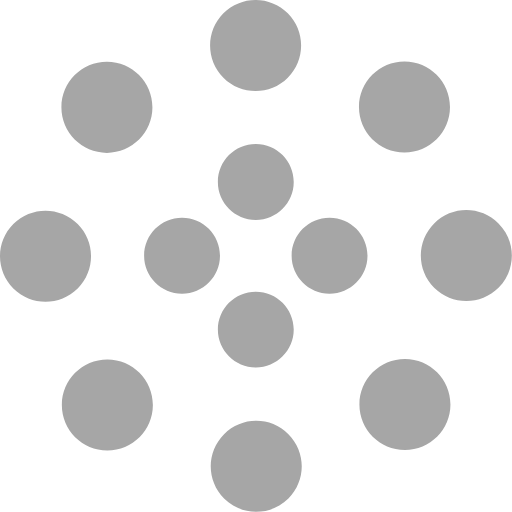
t = 0.00 s
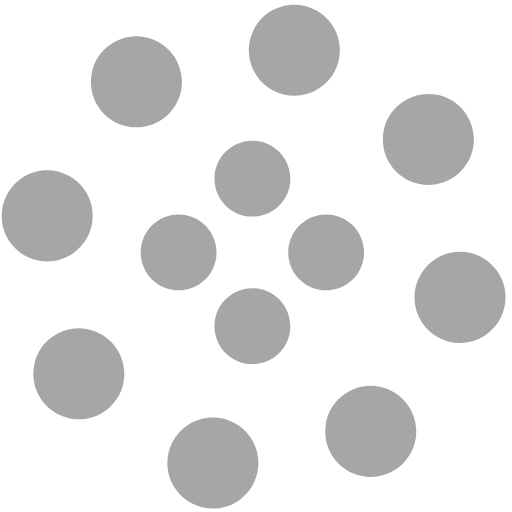
t = 1.25 s
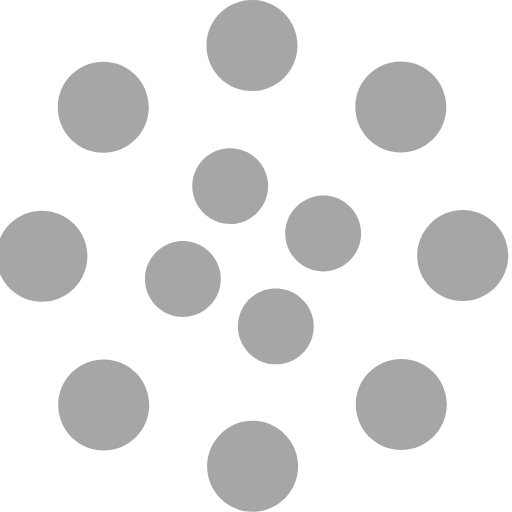
t = 2.00 s
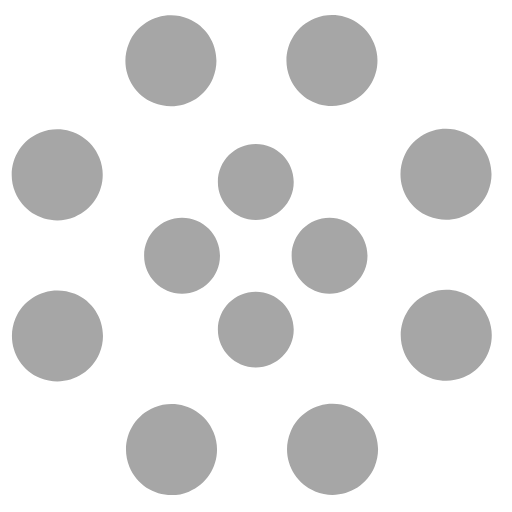
t = 2.50 s
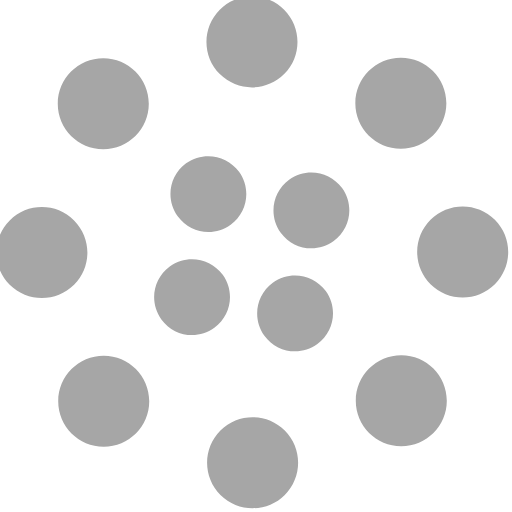
t = 4.00 s
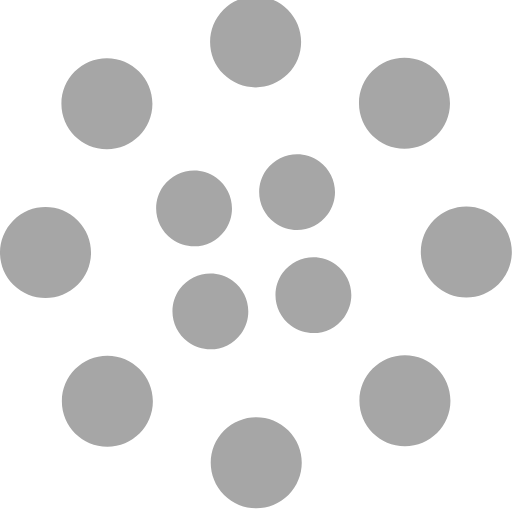
t = 6.00 s

The animated SVG that drew these frames (rendered in a browser with its animation timeline set to each time). Animation: 2 SMIL elements (animateTransform=2); one cycle of 8.00 s, repeats indefinitely.

<svg width="135" height="135" viewBox="0 0 135 135" xmlns="http://www.w3.org/2000/svg" fill="#A6A6A6">
    <path d="M67.447 58c5.523 0 10-4.477 10-10s-4.477-10-10-10-10 4.477-10 10 4.477 10 10 10zm9.448 9.447c0 5.523 4.477 10 10 10 5.522 0 10-4.477 10-10s-4.478-10-10-10c-5.523 0-10 4.477-10 10zm-9.448 9.448c-5.523 0-10 4.477-10 10 0 5.522 4.477 10 10 10s10-4.478 10-10c0-5.523-4.477-10-10-10zM58 67.447c0-5.523-4.477-10-10-10s-10 4.477-10 10 4.477 10 10 10 10-4.477 10-10z">
        <animateTransform
            attributeName="transform"
            type="rotate"
            from="0 67 67"
            to="-360 67 67"
            dur="2.5s"
            repeatCount="indefinite"/>
    </path>
    <path d="M28.19 40.31c6.627 0 12-5.374 12-12 0-6.628-5.373-12-12-12-6.628 0-12 5.372-12 12 0 6.626 5.372 12 12 12zm30.72-19.825c4.686 4.687 12.284 4.687 16.97 0 4.686-4.686 4.686-12.284 0-16.97-4.686-4.687-12.284-4.687-16.97 0-4.687 4.686-4.687 12.284 0 16.97zm35.74 7.705c0 6.627 5.37 12 12 12 6.626 0 12-5.373 12-12 0-6.628-5.374-12-12-12-6.63 0-12 5.372-12 12zm19.822 30.72c-4.686 4.686-4.686 12.284 0 16.97 4.687 4.686 12.285 4.686 16.97 0 4.687-4.686 4.687-12.284 0-16.97-4.685-4.687-12.283-4.687-16.97 0zm-7.704 35.74c-6.627 0-12 5.37-12 12 0 6.626 5.373 12 12 12s12-5.374 12-12c0-6.63-5.373-12-12-12zm-30.72 19.822c-4.686-4.686-12.284-4.686-16.97 0-4.686 4.687-4.686 12.285 0 16.97 4.686 4.687 12.284 4.687 16.97 0 4.687-4.685 4.687-12.283 0-16.97zm-35.74-7.704c0-6.627-5.372-12-12-12-6.626 0-12 5.373-12 12s5.374 12 12 12c6.628 0 12-5.373 12-12zm-19.823-30.72c4.687-4.686 4.687-12.284 0-16.97-4.686-4.686-12.284-4.686-16.97 0-4.687 4.686-4.687 12.284 0 16.97 4.686 4.687 12.284 4.687 16.97 0z">
        <animateTransform
            attributeName="transform"
            type="rotate"
            from="0 67 67"
            to="360 67 67"
            dur="8s"
            repeatCount="indefinite"/>
    </path>
</svg>
